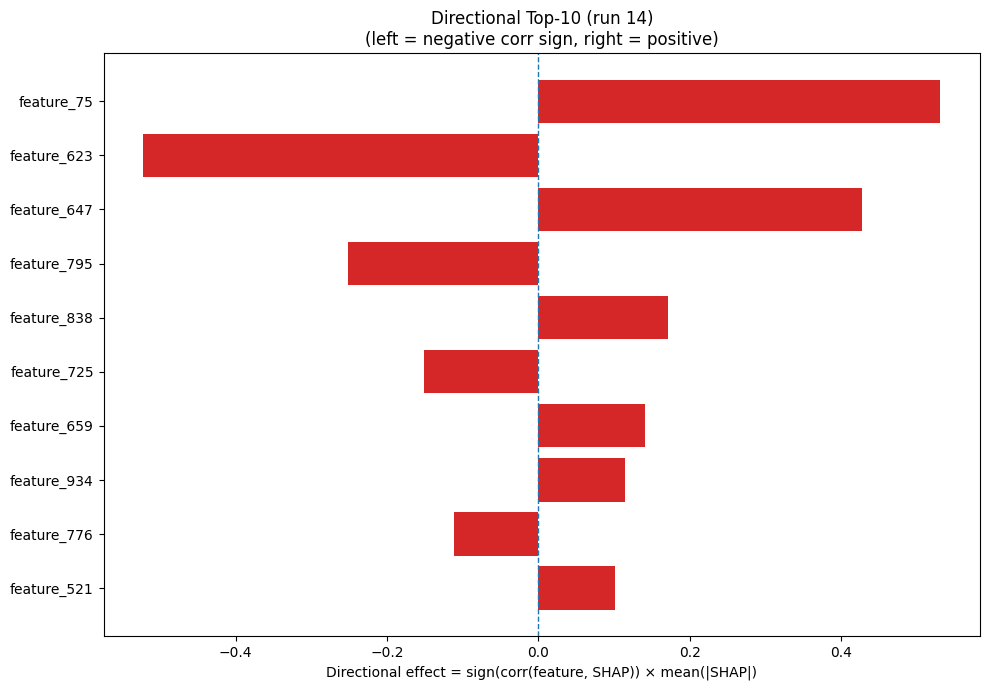

The table this chart was drawn from, first rows:
Index, Feature, CorrSign, MeanAbsSHAP, DirectionalEffect
75, feature_75, 1.0, 0.5309, 0.5309
623, feature_623, -1.0, 0.5218, -0.5218
647, feature_647, 1.0, 0.4272, 0.4272
795, feature_795, -1.0, 0.2513, -0.2513
838, feature_838, 1.0, 0.1709, 0.1709
725, feature_725, -1.0, 0.151, -0.151
659, feature_659, 1.0, 0.1411, 0.1411
934, feature_934, 1.0, 0.1144, 0.1144
776, feature_776, -1.0, 0.1108, -0.1108
521, feature_521, 1.0, 0.1008, 0.1008
229, feature_229, -1.0, 0.1005, -0.1005
1004, feature_1004, -1.0, 0.08803, -0.08803
418, feature_418, -1.0, 0.08492, -0.08492
36, feature_36, 1.0, 0.08398, 0.08398
481, feature_481, 1.0, 0.08205, 0.08205
113, feature_113, 1.0, 0.07874, 0.07874
406, feature_406, -1.0, 0.0757, -0.0757
89, feature_89, 1.0, 0.05697, 0.05697
181, feature_181, -1.0, 0.05355, -0.05355
280, feature_280, -1.0, 0.04963, -0.04963
104, feature_104, 1.0, 0.04779, 0.04779
262, feature_262, -1.0, 0.04773, -0.04773
420, feature_420, 1.0, 0.04651, 0.04651
744, feature_744, -1.0, 0.04468, -0.04468
565, feature_565, -1.0, 0.04176, -0.04176
419, feature_419, -1.0, 0.04135, -0.04135
850, feature_850, 1.0, 0.04036, 0.04036
282, feature_282, 1.0, 0.04013, 0.04013
598, feature_598, -1.0, 0.03799, -0.03799
421, feature_421, -1.0, 0.03683, -0.03683
448, feature_448, 1.0, 0.03535, 0.03535
429, feature_429, 1.0, 0.03343, 0.03343
446, feature_446, -1.0, 0.03152, -0.03152
80, feature_80, -1.0, 0.03152, -0.03152
318, feature_318, -1.0, 0.03074, -0.03074
979, feature_979, -1.0, 0.02817, -0.02817
825, feature_825, -1.0, 0.02718, -0.02718
358, feature_358, 1.0, 0.02562, 0.02562
222, feature_222, 1.0, 0.02519, 0.02519
829, feature_829, -1.0, 0.02514, -0.02514
582, feature_582, 1.0, 0.02474, 0.02474
804, feature_804, 1.0, 0.02358, 0.02358
836, feature_836, 1.0, 0.02343, 0.02343
714, feature_714, 1.0, 0.02322, 0.02322
916, feature_916, 1.0, 0.02267, 0.02267
190, feature_190, 1.0, 0.02259, 0.02259
774, feature_774, 1.0, 0.02224, 0.02224
912, feature_912, -1.0, 0.02208, -0.02208
805, feature_805, 1.0, 0.02081, 0.02081
286, feature_286, 1.0, 0.02047, 0.02047
368, feature_368, 1.0, 0.02046, 0.02046
277, feature_277, -1.0, 0.01996, -0.01996
322, feature_322, -1.0, 0.01914, -0.01914
646, feature_646, 1.0, 0.01906, 0.01906
112, feature_112, 1.0, 0.01851, 0.01851
793, feature_793, -1.0, 0.01847, -0.01847
197, feature_197, 1.0, 0.01813, 0.01813
434, feature_434, -1.0, 0.01797, -0.01797
954, feature_954, -1.0, 0.01743, -0.01743
1007, feature_1007, 1.0, 0.01693, 0.01693
... 964 more rows
